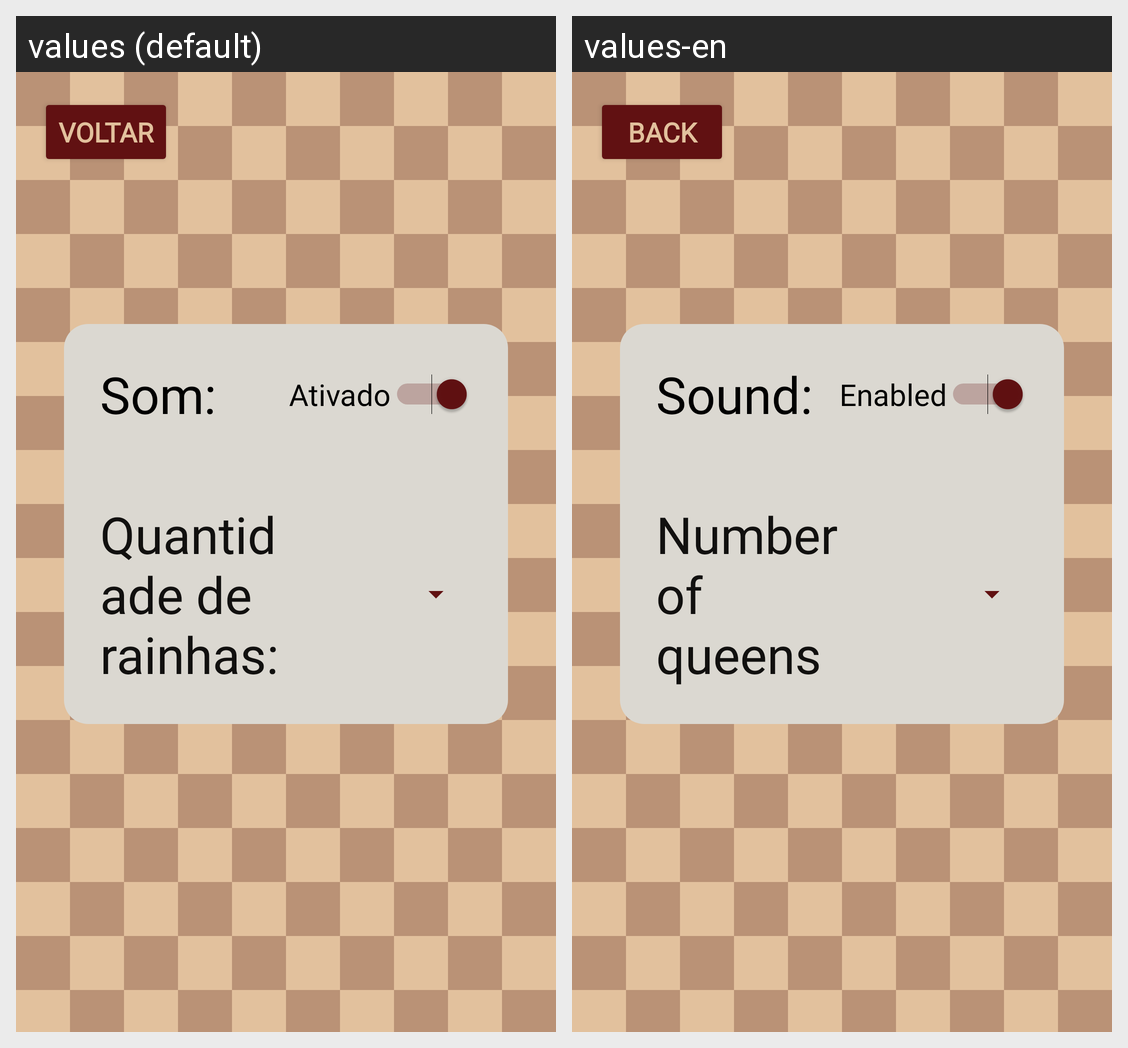

Translations of the strings shown on this Android screen, per locale in the grid:
Android screen res/layout/activity_tela_configs.xml rendered under 2 locales, left to right: values (default), values-en. Device: Nexus 5 (rendered at 1080×1920; each locale shown at half size, 540×960, under a caption strip naming it); theme Theme.NRainhas.
Strings drawn on this screen, with the default value and each locale's value (text and hints the layout hard-codes, and strings that could not be matched under every locale, appear in the picture but are not listed):

Voltar
  values: Voltar
  values-en: Back

som
  values: Som:
  values-en: Sound:

ativar
  values: Ativado
  values-en: Enabled

qtdRainhas
  values: Quantidade de rainhas:
  values-en: Number of queens
